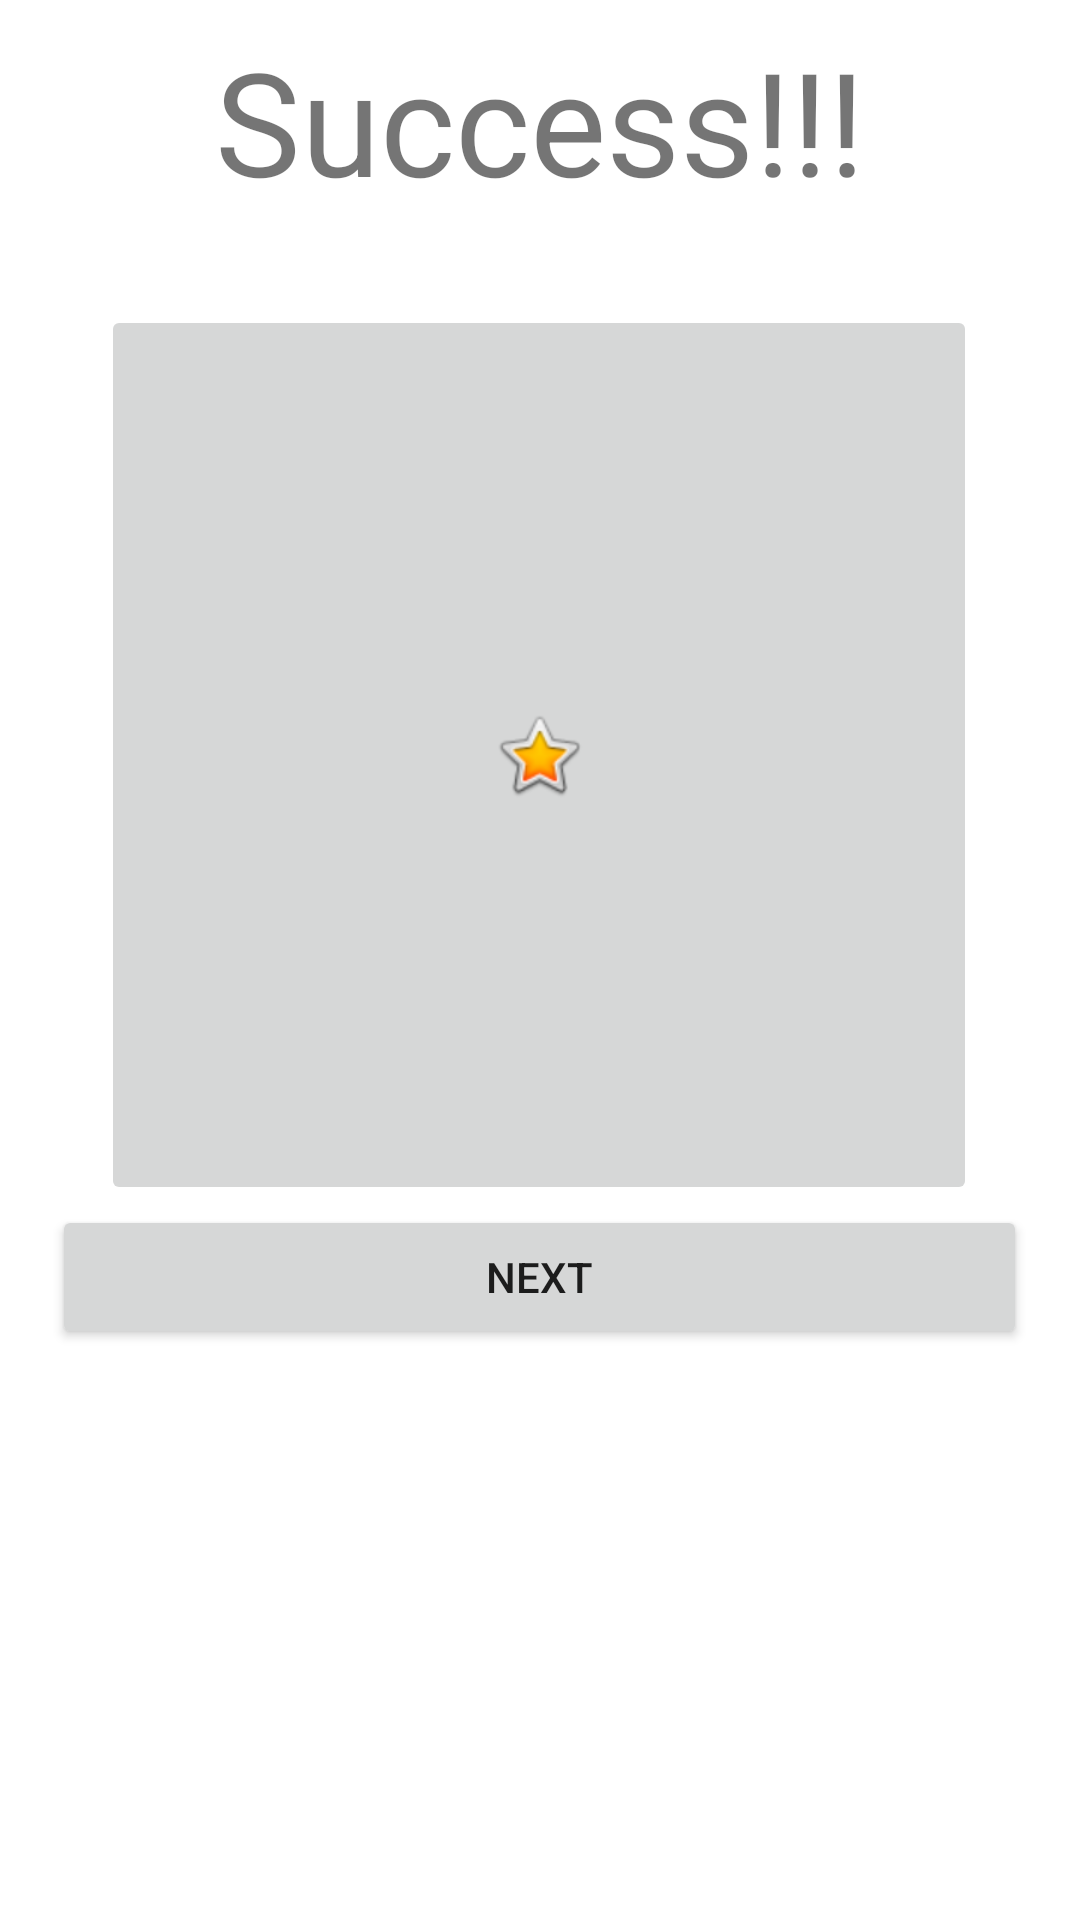

Reconstruct the res/layout file that produces this screen, plus the resources it refers to.
<!-- AndroidManifest.xml: application theme Theme.UjianCracker -->
<!-- res/layout/activity_succes.xml -->
<?xml version="1.0" encoding="utf-8"?>
<LinearLayout xmlns:android="http://schemas.android.com/apk/res/android"
    xmlns:app="http://schemas.android.com/apk/res-auto"
    xmlns:tools="http://schemas.android.com/tools"
    android:layout_width="match_parent"
    android:layout_height="match_parent"
    android:orientation="vertical"
    tools:context=".Succes">

    <TextView
        android:id="@+id/viewsukses"
        android:layout_width="match_parent"
        android:layout_height="wrap_content"
        android:layout_margin="8dp"
        android:fontFamily="sans-serif"
        android:gravity="center"
        android:text="Success!!!"
        android:textSize="48sp" />

    <LinearLayout
        android:layout_width="325dp"
        android:layout_height="391dp"
        android:layout_gravity="center"
        android:gravity="center|center_vertical"
        android:orientation="vertical">

        <ImageButton
            android:id="@+id/imgbtn"
            android:layout_width="292dp"
            android:layout_height="300dp"
            app:srcCompat="@android:drawable/btn_star_big_on" />

        <Button
            android:id="@+id/btnsukses"
            android:layout_width="match_parent"
            android:layout_height="wrap_content"
            android:gravity="center"
            android:text="Next" />
    </LinearLayout>

</LinearLayout>
<!-- resources referenced by this layout -->
<resources>
  <style name="Theme.UjianCracker" parent="Theme.MaterialComponents.DayNight.DarkActionBar">
          
          <item name="colorPrimary">@color/purple_500</item>
          <item name="colorPrimaryVariant">@color/purple_700</item>
          <item name="colorOnPrimary">@color/white</item>
          
          <item name="colorSecondary">@color/teal_200</item>
          <item name="colorSecondaryVariant">@color/teal_700</item>
          <item name="colorOnSecondary">@color/black</item>
          
          <item name="android:statusBarColor" tools:targetApi="l">?attr/colorPrimaryVariant</item>
          
      </style>
  <!-- not gathered from this repository: default colours our renderer supplied (Android Studio template values) -->
  <color name="purple_500">#FF6200EE</color>
  <color name="purple_700">#FF3700B3</color>
  <color name="teal_200">#FF03DAC5</color>
  <color name="teal_700">#FF018786</color>
  <color name="black">#FF000000</color>
  <color name="white">#FFFFFFFF</color>
</resources>
